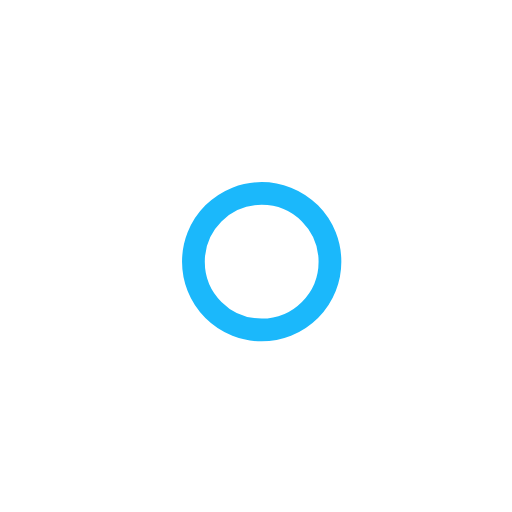
t = 0.00 s
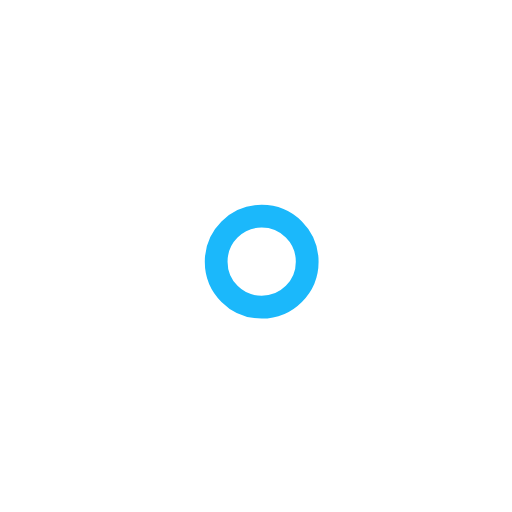
t = 1.00 s
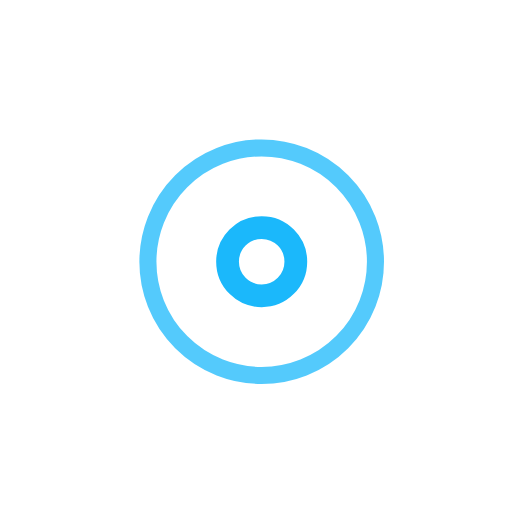
t = 2.25 s
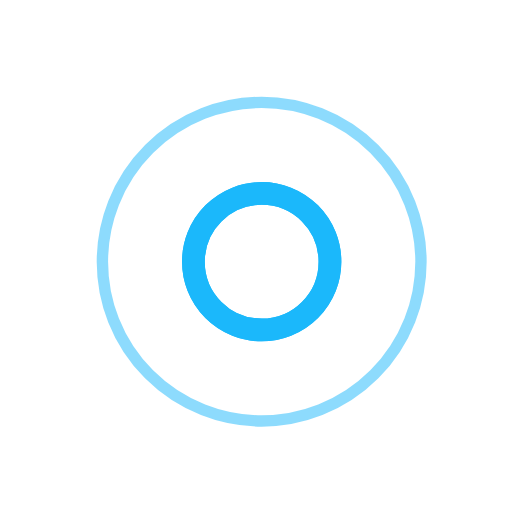
t = 3.00 s
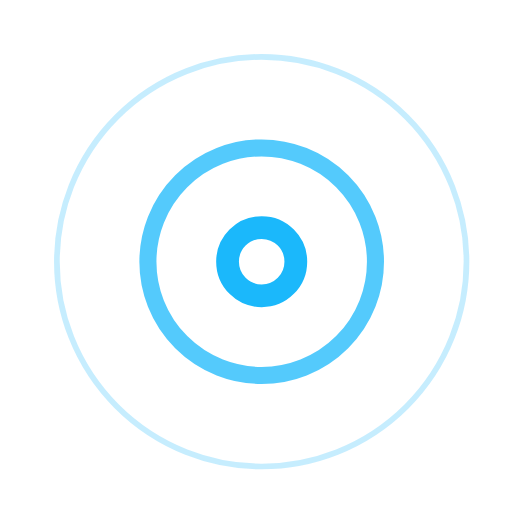
t = 3.75 s
t = 5.25 s: frame unchanged from t = 3.75 s, image omitted

The animated SVG that drew these frames (rendered in a browser with its animation timeline set to each time). Animation: 7 SMIL elements (animate=7); one cycle of 6.00 s, repeats indefinitely.

<!-- By Sam Herbert (@sherb), for everyone. More @ http://goo.gl/7AJzbL -->
<svg width="45" height="45" viewBox="0 0 45 45" xmlns="http://www.w3.org/2000/svg" stroke="#1bb8fb">
    <g fill="none" fill-rule="evenodd" transform="translate(1 1)" stroke-width="2">
        <circle cx="22" cy="22" r="6" stroke-opacity="0">
            <animate attributeName="r"
                 begin="1.5s" dur="3s"
                 values="6;22"
                 calcMode="linear"
                 repeatCount="indefinite" />
            <animate attributeName="stroke-opacity"
                 begin="1.5s" dur="3s"
                 values="1;0" calcMode="linear"
                 repeatCount="indefinite" />
            <animate attributeName="stroke-width"
                 begin="1.5s" dur="3s"
                 values="2;0" calcMode="linear"
                 repeatCount="indefinite" />
        </circle>
        <circle cx="22" cy="22" r="6" stroke-opacity="0">
            <animate attributeName="r"
                 begin="3s" dur="3s"
                 values="6;22"
                 calcMode="linear"
                 repeatCount="indefinite" />
            <animate attributeName="stroke-opacity"
                 begin="3s" dur="3s"
                 values="1;0" calcMode="linear"
                 repeatCount="indefinite" />
            <animate attributeName="stroke-width"
                 begin="3s" dur="3s"
                 values="2;0" calcMode="linear"
                 repeatCount="indefinite" />
        </circle>
        <circle cx="22" cy="22" r="8">
            <animate attributeName="r"
                 begin="0s" dur="1.5s"
                 values="6;1;2;3;4;5;6"
                 calcMode="linear"
                 repeatCount="indefinite" />
        </circle>
    </g>
</svg>